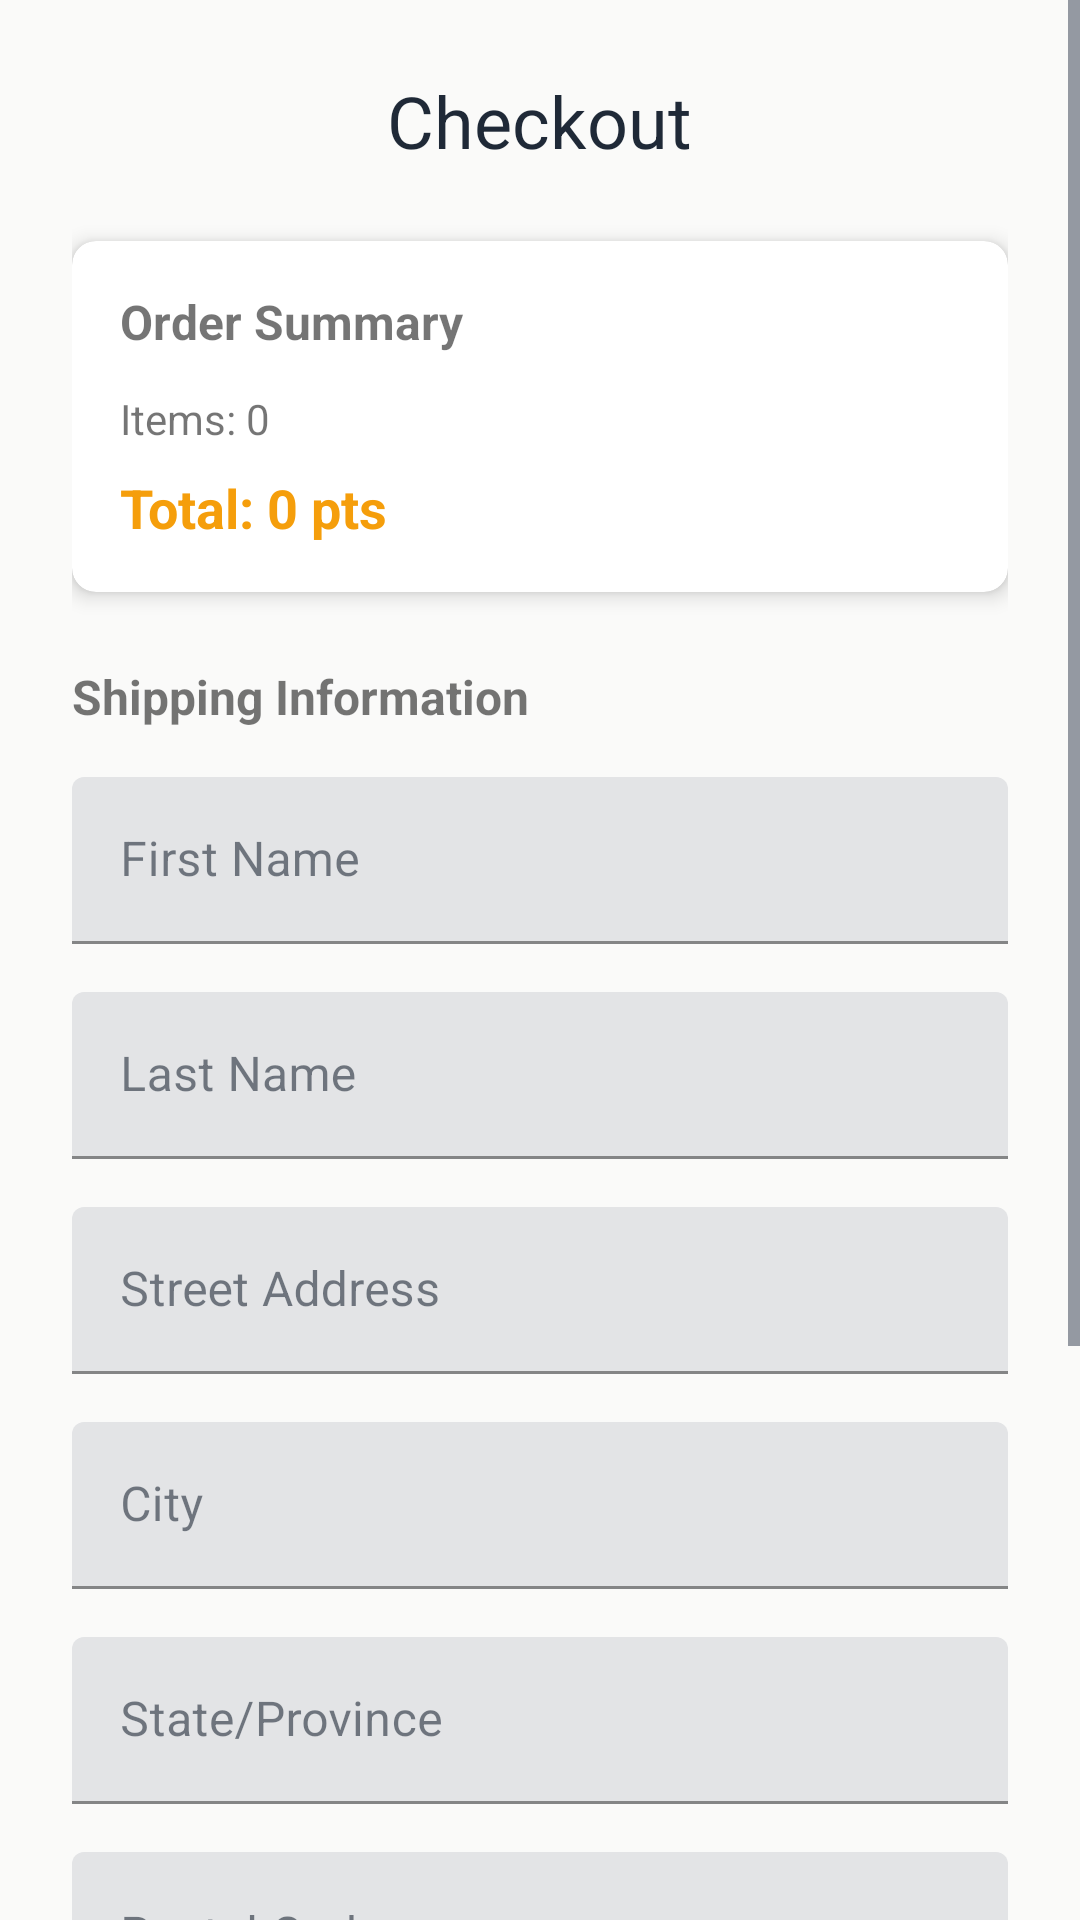

This screen was rendered from an Android layout file. Write that file and the resources it references.
<!-- AndroidManifest.xml: application theme Theme.DriverRewards -->
<!-- res/layout/fragment_checkout.xml -->
<?xml version="1.0" encoding="utf-8"?>
<ScrollView xmlns:android="http://schemas.android.com/apk/res/android"
    xmlns:app="http://schemas.android.com/apk/res-auto"
    xmlns:tools="http://schemas.android.com/tools"
    android:layout_width="match_parent"
    android:layout_height="match_parent">

    <LinearLayout
        android:layout_width="match_parent"
        android:layout_height="wrap_content"
        android:orientation="vertical"
        android:padding="24dp"
        android:paddingBottom="100dp">

        <TextView
            android:layout_width="wrap_content"
            android:layout_height="wrap_content"
            android:layout_gravity="center_horizontal"
            android:layout_marginBottom="24dp"
            android:text="Checkout"
            android:textAppearance="@style/TextAppearance.Material3.HeadlineSmall"
            android:textColor="?android:attr/textColorPrimary" />

        
        <androidx.cardview.widget.CardView
            android:layout_width="match_parent"
            android:layout_height="wrap_content"
            android:layout_marginBottom="24dp"
            app:cardCornerRadius="8dp"
            app:cardElevation="4dp">

            <LinearLayout
                android:layout_width="match_parent"
                android:layout_height="wrap_content"
                android:orientation="vertical"
                android:padding="16dp">

                <TextView
                    android:layout_width="match_parent"
                    android:layout_height="wrap_content"
                    android:text="Order Summary"
                    android:textSize="16sp"
                    android:textStyle="bold"
                    android:layout_marginBottom="12dp" />

                <TextView
                    android:id="@+id/order_items_summary"
                    android:layout_width="match_parent"
                    android:layout_height="wrap_content"
                    android:text="Items: 0"
                    android:textSize="14sp"
                    android:layout_marginBottom="8dp" />

                <TextView
                    android:id="@+id/order_total_points"
                    android:layout_width="match_parent"
                    android:layout_height="wrap_content"
                    android:text="Total: 0 pts"
                    android:textSize="18sp"
                    android:textStyle="bold"
                    android:textColor="?colorPrimary" />

            </LinearLayout>

        </androidx.cardview.widget.CardView>

        
        <TextView
            android:layout_width="match_parent"
            android:layout_height="wrap_content"
            android:text="Shipping Information"
            android:textSize="16sp"
            android:textStyle="bold"
            android:layout_marginBottom="16dp" />

        
        <com.google.android.material.textfield.TextInputLayout
            android:id="@+id/firstNameLayout"
            android:layout_width="match_parent"
            android:layout_height="wrap_content"
            android:layout_marginBottom="16dp"
            android:hint="First Name"
            app:boxStrokeColor="?colorPrimary">

            <com.google.android.material.textfield.TextInputEditText
                android:id="@+id/firstNameText"
                android:layout_width="match_parent"
                android:layout_height="wrap_content"
                android:inputType="textPersonName"
                android:maxLines="1" />

        </com.google.android.material.textfield.TextInputLayout>

        
        <com.google.android.material.textfield.TextInputLayout
            android:id="@+id/lastNameLayout"
            android:layout_width="match_parent"
            android:layout_height="wrap_content"
            android:layout_marginBottom="16dp"
            android:hint="Last Name"
            app:boxStrokeColor="?colorPrimary">

            <com.google.android.material.textfield.TextInputEditText
                android:id="@+id/lastNameText"
                android:layout_width="match_parent"
                android:layout_height="wrap_content"
                android:inputType="textPersonName"
                android:maxLines="1" />

        </com.google.android.material.textfield.TextInputLayout>

        
        <com.google.android.material.textfield.TextInputLayout
            android:id="@+id/shippingStreetLayout"
            android:layout_width="match_parent"
            android:layout_height="wrap_content"
            android:layout_marginBottom="16dp"
            android:hint="Street Address"
            app:boxStrokeColor="?colorPrimary">

            <com.google.android.material.textfield.TextInputEditText
                android:id="@+id/shippingStreetText"
                android:layout_width="match_parent"
                android:layout_height="wrap_content"
                android:inputType="textPostalAddress"
                android:maxLines="2" />

        </com.google.android.material.textfield.TextInputLayout>

        
        <com.google.android.material.textfield.TextInputLayout
            android:id="@+id/shippingCityLayout"
            android:layout_width="match_parent"
            android:layout_height="wrap_content"
            android:layout_marginBottom="16dp"
            android:hint="City"
            app:boxStrokeColor="?colorPrimary">

            <com.google.android.material.textfield.TextInputEditText
                android:id="@+id/shippingCityText"
                android:layout_width="match_parent"
                android:layout_height="wrap_content"
                android:inputType="text"
                android:maxLines="1" />

        </com.google.android.material.textfield.TextInputLayout>

        
        <com.google.android.material.textfield.TextInputLayout
            android:id="@+id/shippingStateLayout"
            android:layout_width="match_parent"
            android:layout_height="wrap_content"
            android:layout_marginBottom="16dp"
            android:hint="State/Province"
            app:boxStrokeColor="?colorPrimary">

            <com.google.android.material.textfield.TextInputEditText
                android:id="@+id/shippingStateText"
                android:layout_width="match_parent"
                android:layout_height="wrap_content"
                android:inputType="text"
                android:maxLines="1" />

        </com.google.android.material.textfield.TextInputLayout>

        
        <com.google.android.material.textfield.TextInputLayout
            android:id="@+id/shippingPostalLayout"
            android:layout_width="match_parent"
            android:layout_height="wrap_content"
            android:layout_marginBottom="16dp"
            android:hint="Postal Code"
            app:boxStrokeColor="?colorPrimary">

            <com.google.android.material.textfield.TextInputEditText
                android:id="@+id/shippingPostalText"
                android:layout_width="match_parent"
                android:layout_height="wrap_content"
                android:inputType="textPostalAddress"
                android:maxLines="1" />

        </com.google.android.material.textfield.TextInputLayout>

        
        <com.google.android.material.textfield.TextInputLayout
            android:id="@+id/shippingCountryLayout"
            android:layout_width="match_parent"
            android:layout_height="wrap_content"
            android:layout_marginBottom="24dp"
            android:hint="Country"
            app:boxStrokeColor="?colorPrimary">

            <com.google.android.material.textfield.TextInputEditText
                android:id="@+id/shippingCountryText"
                android:layout_width="match_parent"
                android:layout_height="wrap_content"
                android:inputType="text"
                android:maxLines="1" />

        </com.google.android.material.textfield.TextInputLayout>

        
        <com.google.android.material.checkbox.MaterialCheckBox
            android:id="@+id/termsCheckbox"
            android:layout_width="match_parent"
            android:layout_height="wrap_content"
            android:layout_marginBottom="24dp"
            android:text="I agree to the terms and conditions"
            android:textSize="14sp" />

        
        <LinearLayout
            android:layout_width="match_parent"
            android:layout_height="wrap_content"
            android:orientation="horizontal"
            android:gravity="end">

            <com.google.android.material.button.MaterialButton
                android:id="@+id/cancelButton"
                android:layout_width="wrap_content"
                android:layout_height="wrap_content"
                android:layout_marginEnd="8dp"
                android:text="Cancel"
                style="@style/Widget.Material3.Button.TextButton" />

            <com.google.android.material.button.MaterialButton
                android:id="@+id/checkoutButton"
                android:layout_width="wrap_content"
                android:layout_height="wrap_content"
                android:text="Place Order"
                style="@style/Widget.Material3.Button" />

        </LinearLayout>

    </LinearLayout>

</ScrollView>
<!-- resources referenced by this layout -->
<resources>
  <style name="Theme.DriverRewards" parent="Theme.MaterialComponents.DayNight.DarkActionBar">
          
          <item name="colorPrimary">@color/accent</item>
          <item name="colorPrimaryVariant">@color/accent_hover</item>
          <item name="colorOnPrimary">@color/text_inverse</item>
          
          <item name="colorSecondary">@color/success</item>
          <item name="colorSecondaryVariant">@color/success_strong</item>
          <item name="colorOnSecondary">@color/text_inverse</item>
          
          <item name="android:colorBackground">@color/bg_primary</item>
          <item name="colorSurface">@color/bg_card</item>
          <item name="colorOnBackground">@color/text_primary</item>
          <item name="colorOnSurface">@color/text_primary</item>
          
          <item name="android:statusBarColor">@color/bg_secondary</item>
          
          <item name="colorError">@color/error</item>
          <item name="colorOnError">@color/text_inverse</item>
          
          <item name="android:textColorPrimary">@color/text_primary</item>
          <item name="android:textColorSecondary">@color/text_secondary</item>
      </style>
  <color name="accent">#F59E0B</color>
  <color name="accent_hover">#D97706</color>
  <color name="text_inverse">#FFFFFF</color>
  <color name="success">#10B981</color>
  <color name="success_strong">#059669</color>
  <color name="bg_primary">#FAFAF9</color>
  <color name="bg_card">#FFFFFF</color>
  <color name="text_primary">#1F2937</color>
  <color name="bg_secondary">#FFFFFF</color>
  <color name="error">#EF4444</color>
  <color name="text_secondary">#374151</color>
</resources>
